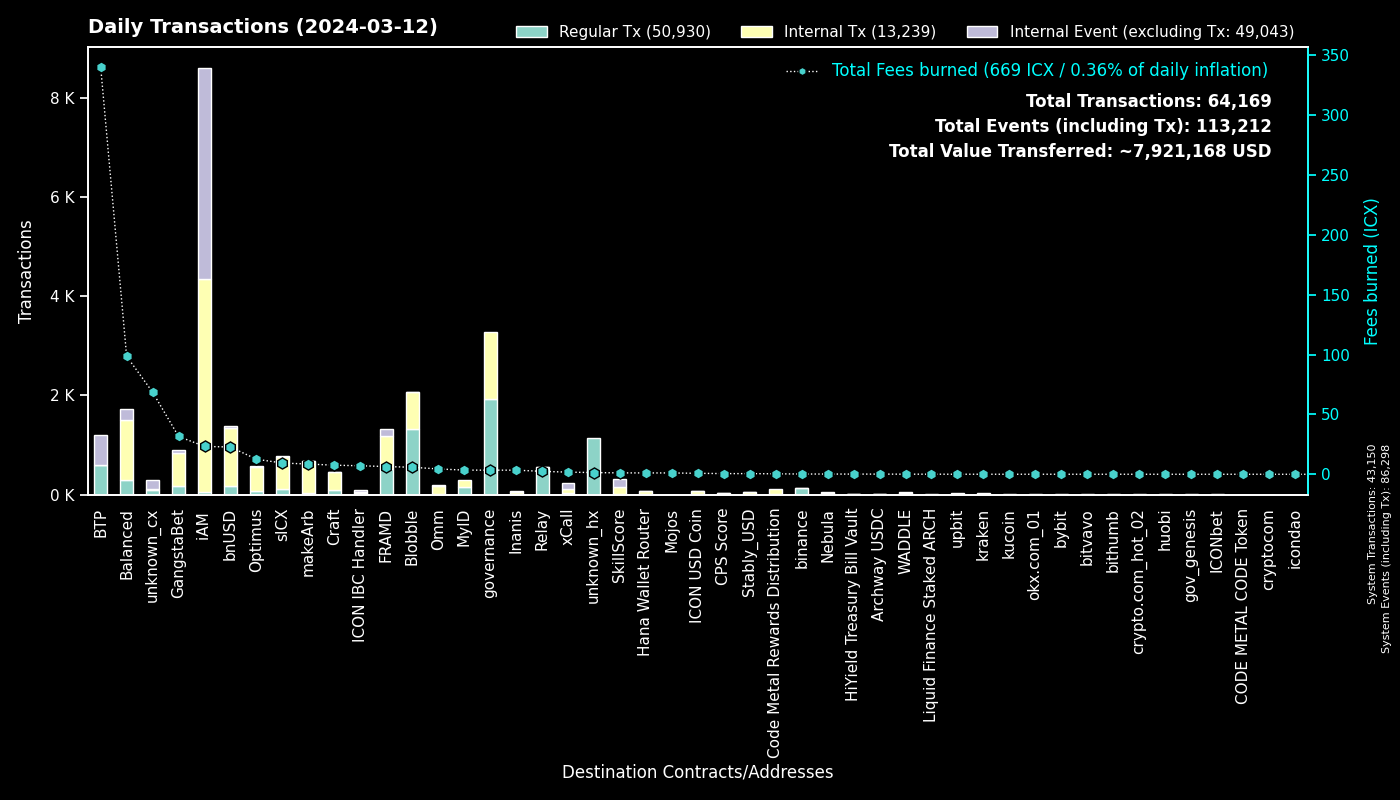

The table this chart was drawn from, first rows:
to, Fees burned, Regular Tx, to_def, Internal Tx, Internal Event (excluding Tx), group
0, 0.0, 43147, System, 3, 43148, System
cx00000000000000000000000000000000000000…, 3.433, 1935, governance, 1341, 0, governance
cxf14dea1cff7ceb29a46e6d04533a08f84441e4…, 3.255, 690, Blobble Stake Token, 731, 3, Blobble
cxf2ca3b655a782f39227934d37ff3b77f9b1ebc…, 2.596, 641, Blobble, 0, 0, Blobble
cxee7a00755a757e3c519a0616456030e33dc9d4…, 340, 587, BTP_2, 0, 591, BTP
cxca5faa5a71d986a2e84dd7e6f5ff791d29901e…, 2.314, 539, Relay_4, 0, 0, Relay
cx2aa9b28a657e3121b75d3d4fe65e569398645d…, 4.856, 452, FRAMD Token, 530, 35, FRAMD
cx88fd7df7ddff82f7cc735c871dc519838cb235…, 22.77, 184, bnUSD, 1153, 51, bnUSD
hxb568381d35d3e7a6383200e8a0d30310af20b9…, 0.1562, 125, binance_hot, 0, 0, binance
cx2609b924e33ef00b648a409245c7ea394c4678…, 9.38, 114, sICX, 636, 33, sICX
cxba62bb61baf8dd8b6a04633fe33806547785a0…, 2.987, 96, MyID_3, 96, 0, MyID
cx8683d50b9f53275081e13b64fba9d6a56b7c57…, 25.25, 64, gangstabet_trade, 45, 0, GangstaBet
cx66d4d90f5f113eba575bf793570135f9b10cec…, 5.302, 62, balanced_loans, 176, 96, Balanced
cx30f18d26f45d990112a4cd4825c0b79af73aac…, 1.593, 60, Yetis, 140, 98, FRAMD
cx694e8c9f1a05c8c3719f30d46b97697960e428…, 0.5003, 53, MyID_2, 53, 0, MyID
cx5a0af85407c69945eb318d4ac18e9e84218416…, 2.812, 47, GangWar Simulation, 175, 37, GangstaBet
cx14002628a4599380f391f708843044bc93dce2…, 22.65, 46, iAM Div, 4253, 4256, iAM
cxe65f3286902be43e00a5013cb1dc300ec8e51f…, 8.572, 41, makeArb, 628, 2, makeArb
cxa0af3165c08318e988cb30993b3048335b94af…, 1.577, 40, balanced_dex, 116, 9, Balanced
cx622bbab73698f37dbef53955fd3decffeb0b0c…, 7.11, 40, ICON IBC Handler, 4, 58, ICON IBC Handler
cx12a58f7ab2cf2b08b426c490a91a9cb03ea051…, 1.229, 37, unknown_cx, 0, 171, unknown_cx
cxf61cd5a45dc9f91c15aa65831a30a90d59a096…, 3.71, 34, balanced_baln, 219, 27, Balanced
cx7ecb16e4c143b95e01d05933c17cb986cfe618…, 6.222, 34, CraftRewards, 225, 3, Craft
cx43e2eec79eb76293c298f2b17aec06097be606…, 0.7416, 33, balanced_staking, 85, 6, Balanced
cx32743b6f4588f5c1b025c5bb732ac623493654…, 0.1315, 33, Craft, 32, 0, Craft
cx21e94c08c03daee80c25d8ee3ea22a20786ec2…, 6.032, 32, balanced_router, 327, 35, Balanced
cxaa99a164586883eed0322d62a31946dfa9491f…, 7.252, 27, optimus_rewards, 84, 2, Optimus
cx44250a12074799e26fdeee75648ae47e2cc842…, 76.02, 26, balanced_governance, 3, 0, Balanced
cxd17316e24ee40f2ef8ed6f3a497311db1b3520…, 0.4325, 26, GangstaVerse LootBox, 133, 0, GangstaBet
cx57d7acf8b5114b787ecdd99ca460c2272e4d91…, 0.1809, 25, NebulaPlanetToken, 22, 0, Nebula
hx68646780e14ee9097085f7280ab137c3633b4b…, 0.03, 24, kraken_hot, 0, 0, kraken
cxa07f426062a1384bdd762afa6a87d123fbc81c…, 1.784, 23, xCall, 98, 108, xCall
cx7b1843b7ef5368a080ccf59c0a9d1bdec474f9…, 2.583, 23, optimus_dividends, 239, 0, Optimus
cx28b2ec885b50c8a93da752f2d0467a67127a70…, 1.767, 23, CROWN, 160, 10, GangstaBet
cx10d59e8103ab44635190bd4139dbfd682fa2d0…, 1.175, 22, balanced_rewards, 40, 29, Balanced
hxbb984f278abd66ae2155edbd91f8c87ce98411…, 0.025, 20, kucoin, 0, 0, kucoin
hx85532472e789802a943bd34a8aeb86668bc232…, 0.025, 20, okx.com_01, 0, 0, okx.com_01
cx203d9cd2a669be67177e997b8948ce2c35caff…, 3.015, 19, balanced_dividends, 195, 3, Balanced
cx334db6519871cb2bfd154cec0905ced4ea142d…, 0.05659, 19, unknown_cx, 0, 0, unknown_cx
hx6b91c8dea3114de74ecfa85908b875778c2b59…, 0.02375, 19, bybit, 0, 0, bybit
hx0e7ce4398a56e5bc7ad49e787556786f00c8ed…, 0.02125, 17, unknown_hx, 0, 0, unknown_hx
cxed0f02a1a61b483bd366021d68af8469414b7b…, 67.21, 17, unknown_cx, 16, 6, unknown_cx
cx2dc662031f3d62bcdba4f63e9bf827767c8475…, 1.157, 16, SkillScore, 143, 147, SkillScore
cxe971c0a92c58db502e4a224efc6ba311eb1c17…, 3.429, 15, Inanis Treasury, 46, 6, Inanis
hxa390d24fdcba68515b492ffc553192802706a1…, 0.01875, 15, bitvavo_hot, 0, 0, bitvavo
hx6d14b2b77a9e73c5d5804d43c7e3c3416648ae…, 0.0175, 14, bithumb_03, 0, 0, bithumb
hx0d6a1763319019b20227f7cf99c846e72ed464…, 0.015, 12, unknown_hx, 0, 0, unknown_hx
hx2fffe6e44afa91985a812e414553acb56828c2…, 0.0125, 10, unknown_hx, 0, 0, unknown_hx
hx39a9c4e20dd2c02a85431a6c941c4ae39c5278…, 0.0125, 10, unknown_hx, 0, 0, unknown_hx
cx785d504f44b5d2c8dac04c5a1ecd75f18ee57d…, 0.8868, 10, Finance Token, 48, 4, Optimus
cx2e6d0fc0eca04965d06038c8406093337f085f…, 1.151, 9, Craft, 93, 6, Craft
hx133323c2e990994816b548a9e7eb080a5eac80…, 0.01125, 9, unknown_hx, 0, 0, unknown_hx
cxcb455f26a2c01c686fa7f30e1e3661642dd53c…, 2.577, 8, omm_lending, 92, 0, Omm
cx9c4698411c6d9a780f605685153431dcda0460…, 0.06522, 8, Auction, 18, 0, Craft
hx294c5d0699615fc8d92abfe464a2601612d11b…, 0.01, 8, crypto.com_hot_02, 0, 0, crypto.com_hot_02
hxd9fb974459fe46eb9d5a7c438f17ae6e75c0f2…, 0.01, 8, huobi, 0, 0, huobi
cxb6be11a27f21ad82c7475aa215e3635fafd7f1…, 0.09409, 8, gangstabet_game, 37, 0, GangstaBet
hx002872c5d6a38a08ff52255af3bd1378c86000…, 0.01, 8, unknown_hx, 0, 0, unknown_hx
cx917f88460d4ebec1fd656d4dbe51131a37d168…, 0.04547, 7, unknown_cx, 0, 3, unknown_cx
hx30af1f2d5416517324ac9d8fdcb1a8c809de22…, 0.00875, 7, unknown_hx, 0, 0, unknown_hx
... 676 more rows
